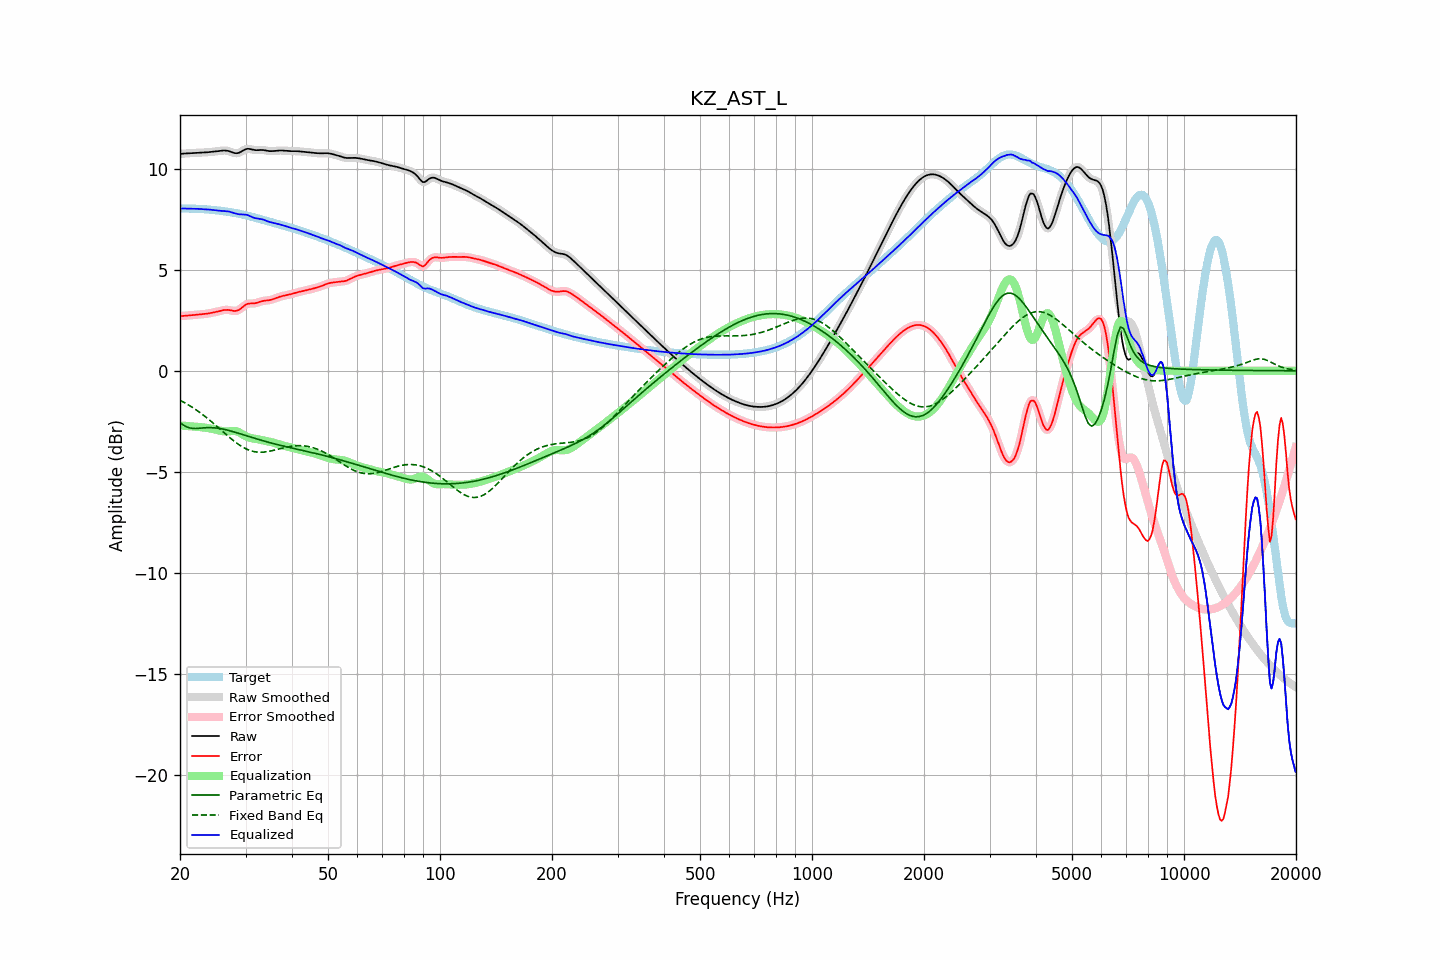

Values plotted in this chart, from the file beside it:
frequency, raw, error, smoothed, error_smoothed, equalization, parametric_eq, fixed_band_eq, equalized_raw, equalized_smoothed, target
20.00, 10.73, 2.70, 10.73, 2.70, -2.70, -2.56, -1.46, 8.03, 8.03, 8.03
20.20, 10.74, 2.71, 10.74, 2.71, -2.71, -2.62, -1.50, 8.03, 8.03, 8.03
20.40, 10.75, 2.72, 10.75, 2.72, -2.72, -2.68, -1.54, 8.03, 8.03, 8.03
20.61, 10.75, 2.72, 10.75, 2.72, -2.72, -2.73, -1.58, 8.03, 8.03, 8.03
20.81, 10.76, 2.73, 10.76, 2.73, -2.73, -2.77, -1.63, 8.03, 8.03, 8.03
21.02, 10.76, 2.73, 10.76, 2.74, -2.74, -2.80, -1.68, 8.03, 8.03, 8.03
21.23, 10.77, 2.74, 10.77, 2.74, -2.74, -2.83, -1.72, 8.03, 8.03, 8.03
21.44, 10.78, 2.75, 10.78, 2.75, -2.75, -2.84, -1.77, 8.03, 8.03, 8.03
21.66, 10.78, 2.76, 10.78, 2.76, -2.76, -2.85, -1.83, 8.02, 8.02, 8.02
21.87, 10.79, 2.76, 10.79, 2.76, -2.76, -2.86, -1.88, 8.02, 8.02, 8.02
22.09, 10.79, 2.77, 10.79, 2.77, -2.77, -2.86, -1.93, 8.02, 8.02, 8.02
22.31, 10.79, 2.78, 10.79, 2.78, -2.78, -2.85, -1.99, 8.02, 8.02, 8.01
22.54, 10.80, 2.78, 10.80, 2.78, -2.78, -2.85, -2.04, 8.01, 8.01, 8.01
22.76, 10.80, 2.79, 10.80, 2.79, -2.79, -2.84, -2.10, 8.01, 8.01, 8.01
22.99, 10.80, 2.80, 10.80, 2.80, -2.80, -2.83, -2.16, 8.00, 8.00, 8.00
23.22, 10.81, 2.81, 10.81, 2.81, -2.81, -2.82, -2.22, 8.00, 8.00, 8.00
23.45, 10.81, 2.82, 10.81, 2.82, -2.82, -2.82, -2.28, 7.99, 7.99, 7.99
23.69, 10.82, 2.83, 10.82, 2.83, -2.83, -2.81, -2.35, 7.98, 7.98, 7.99
23.92, 10.82, 2.84, 10.82, 2.84, -2.84, -2.81, -2.41, 7.98, 7.98, 7.98
24.16, 10.83, 2.86, 10.83, 2.86, -2.86, -2.81, -2.48, 7.97, 7.97, 7.97
24.40, 10.84, 2.87, 10.84, 2.87, -2.87, -2.82, -2.55, 7.96, 7.96, 7.96
24.65, 10.85, 2.89, 10.85, 2.89, -2.89, -2.82, -2.61, 7.96, 7.96, 7.96
24.89, 10.86, 2.91, 10.86, 2.91, -2.91, -2.83, -2.68, 7.95, 7.95, 7.95
25.14, 10.87, 2.93, 10.87, 2.93, -2.93, -2.84, -2.75, 7.94, 7.94, 7.94
25.39, 10.88, 2.94, 10.88, 2.94, -2.95, -2.85, -2.82, 7.93, 7.93, 7.93
25.65, 10.89, 2.96, 10.89, 2.96, -2.97, -2.86, -2.89, 7.92, 7.92, 7.92
25.91, 10.89, 2.98, 10.90, 2.98, -2.98, -2.88, -2.96, 7.91, 7.91, 7.91
26.16, 10.90, 3.00, 10.90, 3.00, -3.00, -2.89, -3.03, 7.91, 7.91, 7.90
26.43, 10.90, 3.01, 10.90, 3.01, -3.00, -2.91, -3.10, 7.90, 7.90, 7.89
26.69, 10.89, 3.01, 10.90, 3.02, -3.00, -2.93, -3.17, 7.89, 7.89, 7.88
26.96, 10.88, 3.01, 10.88, 3.01, -3.00, -2.95, -3.24, 7.88, 7.88, 7.87
27.23, 10.86, 3.00, 10.86, 3.00, -2.99, -2.97, -3.31, 7.87, 7.87, 7.86
27.50, 10.83, 2.98, 10.83, 2.98, -2.98, -2.99, -3.38, 7.85, 7.85, 7.84
27.77, 10.80, 2.97, 10.80, 2.97, -2.98, -3.01, -3.44, 7.82, 7.82, 7.83
28.05, 10.77, 2.96, 10.78, 2.96, -2.98, -3.04, -3.50, 7.80, 7.80, 7.81
28.33, 10.77, 2.97, 10.77, 2.97, -2.99, -3.06, -3.56, 7.78, 7.78, 7.80
28.62, 10.78, 2.99, 10.78, 2.99, -3.02, -3.08, -3.62, 7.76, 7.76, 7.78
28.90, 10.80, 3.03, 10.80, 3.04, -3.06, -3.11, -3.68, 7.75, 7.75, 7.77
29.19, 10.84, 3.09, 10.84, 3.09, -3.10, -3.13, -3.73, 7.74, 7.74, 7.75
29.48, 10.89, 3.16, 10.89, 3.16, -3.15, -3.16, -3.78, 7.74, 7.74, 7.73
29.78, 10.93, 3.22, 10.93, 3.22, -3.20, -3.18, -3.82, 7.73, 7.73, 7.72
30.08, 10.97, 3.27, 10.97, 3.27, -3.24, -3.21, -3.86, 7.73, 7.72, 7.70
30.38, 10.99, 3.31, 10.98, 3.31, -3.28, -3.23, -3.90, 7.71, 7.70, 7.68
30.68, 10.98, 3.33, 10.98, 3.33, -3.31, -3.26, -3.93, 7.68, 7.68, 7.66
30.99, 10.97, 3.33, 10.97, 3.33, -3.33, -3.28, -3.96, 7.64, 7.64, 7.64
31.30, 10.95, 3.33, 10.95, 3.33, -3.34, -3.31, -3.98, 7.60, 7.60, 7.62
31.61, 10.93, 3.33, 10.93, 3.34, -3.36, -3.33, -4.00, 7.57, 7.57, 7.59
31.93, 10.92, 3.35, 10.92, 3.35, -3.37, -3.35, -4.01, 7.55, 7.55, 7.57
32.24, 10.92, 3.37, 10.92, 3.37, -3.38, -3.38, -4.02, 7.54, 7.54, 7.55
32.57, 10.92, 3.40, 10.92, 3.40, -3.40, -3.40, -4.03, 7.53, 7.53, 7.53
32.89, 10.93, 3.42, 10.93, 3.42, -3.41, -3.42, -4.03, 7.52, 7.51, 7.51
33.22, 10.93, 3.45, 10.93, 3.45, -3.43, -3.45, -4.03, 7.50, 7.50, 7.48
33.55, 10.92, 3.46, 10.92, 3.46, -3.45, -3.47, -4.03, 7.48, 7.47, 7.46
33.89, 10.91, 3.47, 10.91, 3.47, -3.46, -3.49, -4.02, 7.45, 7.44, 7.44
34.23, 10.89, 3.48, 10.89, 3.48, -3.48, -3.52, -4.01, 7.41, 7.41, 7.42
34.57, 10.88, 3.48, 10.88, 3.49, -3.50, -3.54, -3.99, 7.38, 7.39, 7.39
34.92, 10.87, 3.50, 10.87, 3.50, -3.51, -3.56, -3.98, 7.36, 7.36, 7.37
35.27, 10.87, 3.52, 10.87, 3.52, -3.53, -3.58, -3.96, 7.34, 7.34, 7.35
35.62, 10.88, 3.55, 10.88, 3.55, -3.55, -3.60, -3.94, 7.32, 7.32, 7.33
35.97, 10.88, 3.58, 10.88, 3.58, -3.58, -3.62, -3.92, 7.31, 7.31, 7.31
... 635 more rows
